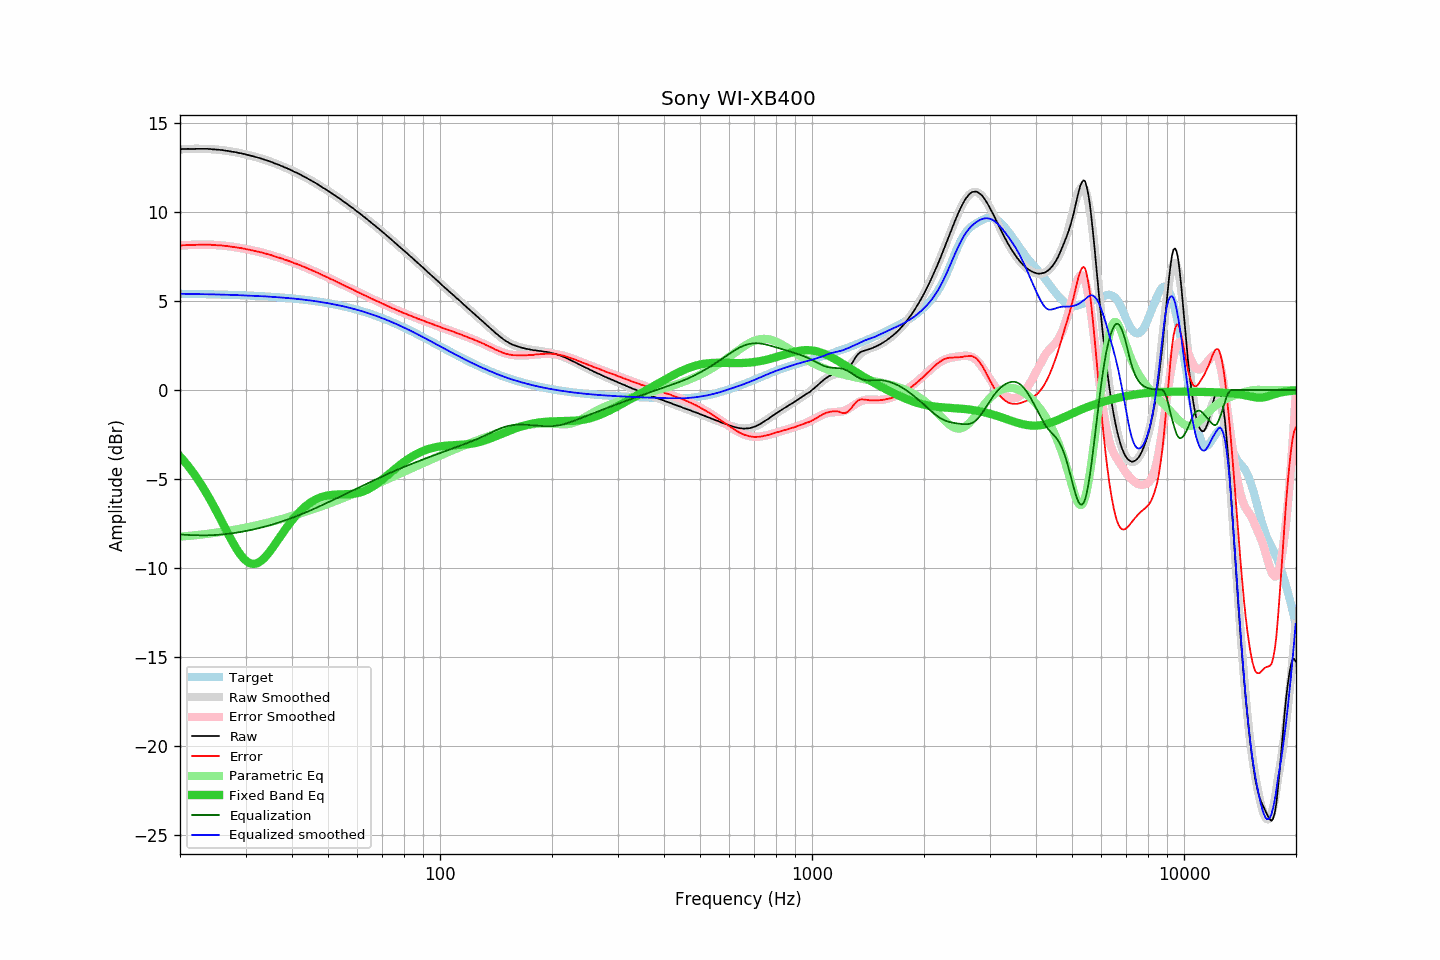

Source data for this figure (header and first rows):
frequency, raw, error, smoothed, error_smoothed, equalization, parametric_eq, equalized_raw, equalized_smoothed, target
20.00, 13.51, 8.11, 13.51, 8.11, -8.11, -3.72, 5.40, 5.40, 5.40
20.20, 13.52, 8.12, 13.52, 8.12, -8.12, -3.83, 5.40, 5.40, 5.40
20.40, 13.53, 8.13, 13.52, 8.12, -8.12, -3.93, 5.41, 5.40, 5.40
20.61, 13.53, 8.13, 13.53, 8.13, -8.13, -4.04, 5.40, 5.40, 5.40
20.81, 13.53, 8.13, 13.53, 8.13, -8.13, -4.14, 5.40, 5.40, 5.40
21.02, 13.54, 8.14, 13.53, 8.14, -8.14, -4.26, 5.40, 5.40, 5.40
21.23, 13.53, 8.13, 13.53, 8.14, -8.14, -4.37, 5.39, 5.39, 5.39
21.44, 13.53, 8.14, 13.54, 8.14, -8.14, -4.49, 5.38, 5.39, 5.39
21.66, 13.53, 8.14, 13.54, 8.15, -8.15, -4.62, 5.38, 5.39, 5.39
21.87, 13.53, 8.14, 13.54, 8.15, -8.15, -4.74, 5.38, 5.39, 5.39
22.09, 13.54, 8.15, 13.54, 8.15, -8.15, -4.87, 5.39, 5.39, 5.39
22.31, 13.54, 8.15, 13.54, 8.15, -8.15, -5.00, 5.38, 5.39, 5.39
22.54, 13.54, 8.15, 13.54, 8.16, -8.16, -5.14, 5.38, 5.38, 5.39
22.76, 13.54, 8.16, 13.54, 8.16, -8.16, -5.28, 5.38, 5.38, 5.38
22.99, 13.54, 8.16, 13.54, 8.16, -8.16, -5.42, 5.38, 5.38, 5.38
23.22, 13.54, 8.16, 13.54, 8.16, -8.16, -5.57, 5.38, 5.38, 5.38
23.45, 13.54, 8.16, 13.53, 8.16, -8.16, -5.72, 5.38, 5.38, 5.38
23.69, 13.54, 8.16, 13.53, 8.16, -8.16, -5.88, 5.38, 5.38, 5.38
23.92, 13.53, 8.15, 13.53, 8.15, -8.15, -6.03, 5.37, 5.37, 5.37
24.16, 13.53, 8.16, 13.52, 8.15, -8.15, -6.19, 5.38, 5.37, 5.37
24.40, 13.51, 8.14, 13.52, 8.15, -8.15, -6.36, 5.36, 5.37, 5.37
24.65, 13.51, 8.14, 13.51, 8.14, -8.14, -6.52, 5.37, 5.37, 5.37
24.89, 13.50, 8.13, 13.50, 8.14, -8.14, -6.69, 5.36, 5.37, 5.37
25.14, 13.49, 8.13, 13.50, 8.13, -8.13, -6.86, 5.36, 5.36, 5.36
25.39, 13.49, 8.13, 13.49, 8.13, -8.13, -7.03, 5.36, 5.36, 5.36
25.65, 13.48, 8.12, 13.48, 8.12, -8.12, -7.21, 5.36, 5.36, 5.36
25.91, 13.47, 8.11, 13.47, 8.11, -8.11, -7.38, 5.36, 5.36, 5.36
26.16, 13.46, 8.11, 13.45, 8.10, -8.10, -7.56, 5.36, 5.35, 5.35
26.43, 13.44, 8.09, 13.44, 8.09, -8.09, -7.74, 5.35, 5.35, 5.35
26.69, 13.43, 8.08, 13.43, 8.08, -8.08, -7.91, 5.35, 5.35, 5.35
26.96, 13.42, 8.07, 13.42, 8.07, -8.07, -8.08, 5.35, 5.34, 5.35
27.23, 13.40, 8.06, 13.40, 8.06, -8.06, -8.25, 5.34, 5.34, 5.34
27.50, 13.38, 8.04, 13.39, 8.05, -8.05, -8.42, 5.33, 5.34, 5.34
27.77, 13.37, 8.03, 13.37, 8.04, -8.04, -8.58, 5.33, 5.34, 5.34
28.05, 13.36, 8.03, 13.36, 8.02, -8.02, -8.74, 5.34, 5.33, 5.33
28.33, 13.34, 8.01, 13.34, 8.01, -8.01, -8.89, 5.33, 5.33, 5.33
28.62, 13.32, 7.99, 13.32, 7.99, -7.99, -9.03, 5.33, 5.33, 5.33
28.90, 13.30, 7.98, 13.30, 7.98, -7.98, -9.17, 5.32, 5.32, 5.32
29.19, 13.29, 7.97, 13.28, 7.96, -7.96, -9.29, 5.33, 5.32, 5.32
29.48, 13.26, 7.94, 13.26, 7.95, -7.95, -9.40, 5.31, 5.32, 5.32
29.78, 13.25, 7.94, 13.24, 7.93, -7.93, -9.50, 5.32, 5.31, 5.31
30.08, 13.22, 7.91, 13.22, 7.91, -7.91, -9.58, 5.31, 5.31, 5.31
30.38, 13.20, 7.89, 13.20, 7.89, -7.89, -9.65, 5.30, 5.31, 5.31
30.68, 13.18, 7.88, 13.18, 7.88, -7.88, -9.70, 5.30, 5.30, 5.30
30.99, 13.15, 7.85, 13.15, 7.86, -7.86, -9.74, 5.29, 5.30, 5.30
31.30, 13.13, 7.84, 13.13, 7.84, -7.84, -9.76, 5.29, 5.29, 5.29
31.61, 13.11, 7.82, 13.11, 7.82, -7.82, -9.76, 5.29, 5.29, 5.29
31.93, 13.08, 7.79, 13.08, 7.80, -7.80, -9.75, 5.28, 5.28, 5.28
32.24, 13.06, 7.78, 13.06, 7.78, -7.78, -9.72, 5.28, 5.28, 5.28
32.57, 13.03, 7.75, 13.03, 7.76, -7.76, -9.68, 5.27, 5.28, 5.28
32.89, 13.01, 7.74, 13.01, 7.74, -7.74, -9.62, 5.27, 5.27, 5.27
33.22, 12.98, 7.71, 12.98, 7.71, -7.71, -9.55, 5.27, 5.27, 5.27
33.55, 12.95, 7.69, 12.95, 7.69, -7.69, -9.47, 5.26, 5.26, 5.26
33.89, 12.92, 7.66, 12.92, 7.67, -7.67, -9.38, 5.25, 5.25, 5.26
34.23, 12.89, 7.64, 12.89, 7.64, -7.64, -9.27, 5.25, 5.25, 5.25
34.57, 12.87, 7.62, 12.86, 7.62, -7.62, -9.16, 5.25, 5.24, 5.24
34.92, 12.83, 7.59, 12.83, 7.59, -7.59, -9.05, 5.24, 5.24, 5.24
35.27, 12.80, 7.57, 12.79, 7.56, -7.56, -8.93, 5.24, 5.23, 5.23
35.62, 12.76, 7.53, 12.76, 7.53, -7.53, -8.80, 5.22, 5.23, 5.23
35.97, 12.72, 7.50, 12.73, 7.51, -7.51, -8.67, 5.21, 5.22, 5.22
... 635 more rows
